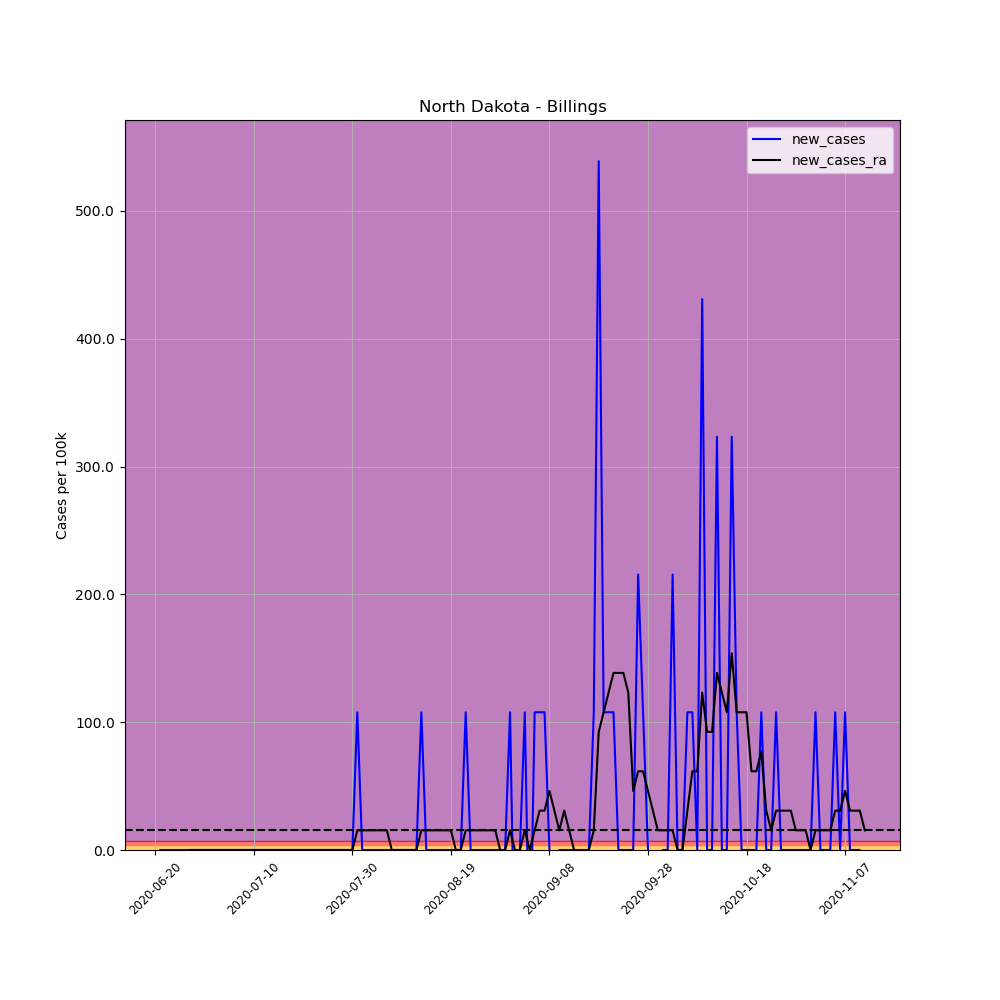

The data file committed next to this chart (first rows):
, date, county, state, fips, cases, deaths, COUNTY, STNAME, CTYNAME, POPESTIMATE2019, per_100k, per_100k_ra, new_cases, new_cases_ra
685972, 2020-06-20, Billings, North Dakota, 38007, 1, 0, 7, North Dakota, Billings, 928, 107.8, , , 
685973, 2020-06-21, Billings, North Dakota, 38007, 1, 0, 7, North Dakota, Billings, 928, 107.8, , 0.0, 
685974, 2020-06-22, Billings, North Dakota, 38007, 1, 0, 7, North Dakota, Billings, 928, 107.8, , 0.0, 
685975, 2020-06-23, Billings, North Dakota, 38007, 1, 0, 7, North Dakota, Billings, 928, 107.8, , 0.0, 
685976, 2020-06-24, Billings, North Dakota, 38007, 1, 0, 7, North Dakota, Billings, 928, 107.8, , 0.0, 
685977, 2020-06-25, Billings, North Dakota, 38007, 1, 0, 7, North Dakota, Billings, 928, 107.8, , 0.0, 
685978, 2020-06-26, Billings, North Dakota, 38007, 1, 0, 7, North Dakota, Billings, 928, 107.8, 107.8, 0.0, 
685979, 2020-06-27, Billings, North Dakota, 38007, 1, 0, 7, North Dakota, Billings, 928, 107.8, 107.8, 0.0, 0.0
685980, 2020-06-28, Billings, North Dakota, 38007, 1, 0, 7, North Dakota, Billings, 928, 107.8, 107.8, 0.0, 0.0
685981, 2020-06-29, Billings, North Dakota, 38007, 1, 0, 7, North Dakota, Billings, 928, 107.8, 107.8, 0.0, 0.0
685982, 2020-06-30, Billings, North Dakota, 38007, 1, 0, 7, North Dakota, Billings, 928, 107.8, 107.8, 0.0, 0.0
685983, 2020-07-01, Billings, North Dakota, 38007, 1, 0, 7, North Dakota, Billings, 928, 107.8, 107.8, 0.0, 0.0
685984, 2020-07-02, Billings, North Dakota, 38007, 1, 0, 7, North Dakota, Billings, 928, 107.8, 107.8, 0.0, 0.0
685985, 2020-07-03, Billings, North Dakota, 38007, 1, 0, 7, North Dakota, Billings, 928, 107.8, 107.8, 0.0, 0.0
685986, 2020-07-04, Billings, North Dakota, 38007, 1, 0, 7, North Dakota, Billings, 928, 107.8, 107.8, 0.0, 0.0
685987, 2020-07-05, Billings, North Dakota, 38007, 1, 0, 7, North Dakota, Billings, 928, 107.8, 107.8, 0.0, 0.0
685988, 2020-07-06, Billings, North Dakota, 38007, 1, 0, 7, North Dakota, Billings, 928, 107.8, 107.8, 0.0, 0.0
685989, 2020-07-07, Billings, North Dakota, 38007, 1, 0, 7, North Dakota, Billings, 928, 107.8, 107.8, 0.0, 0.0
685990, 2020-07-08, Billings, North Dakota, 38007, 1, 0, 7, North Dakota, Billings, 928, 107.8, 107.8, 0.0, 0.0
685991, 2020-07-09, Billings, North Dakota, 38007, 1, 0, 7, North Dakota, Billings, 928, 107.8, 107.8, 0.0, 0.0
685992, 2020-07-10, Billings, North Dakota, 38007, 1, 0, 7, North Dakota, Billings, 928, 107.8, 107.8, 0.0, 0.0
685993, 2020-07-11, Billings, North Dakota, 38007, 1, 0, 7, North Dakota, Billings, 928, 107.8, 107.8, 0.0, 0.0
685994, 2020-07-12, Billings, North Dakota, 38007, 1, 0, 7, North Dakota, Billings, 928, 107.8, 107.8, 0.0, 0.0
685995, 2020-07-13, Billings, North Dakota, 38007, 1, 0, 7, North Dakota, Billings, 928, 107.8, 107.8, 0.0, 0.0
685996, 2020-07-14, Billings, North Dakota, 38007, 1, 0, 7, North Dakota, Billings, 928, 107.8, 107.8, 0.0, 0.0
685997, 2020-07-15, Billings, North Dakota, 38007, 1, 0, 7, North Dakota, Billings, 928, 107.8, 107.8, 0.0, 0.0
685998, 2020-07-16, Billings, North Dakota, 38007, 1, 0, 7, North Dakota, Billings, 928, 107.8, 107.8, 0.0, 0.0
685999, 2020-07-17, Billings, North Dakota, 38007, 1, 0, 7, North Dakota, Billings, 928, 107.8, 107.8, 0.0, 0.0
686000, 2020-07-18, Billings, North Dakota, 38007, 1, 0, 7, North Dakota, Billings, 928, 107.8, 107.8, 0.0, 0.0
686001, 2020-07-19, Billings, North Dakota, 38007, 1, 0, 7, North Dakota, Billings, 928, 107.8, 107.8, 0.0, 0.0
686002, 2020-07-20, Billings, North Dakota, 38007, 1, 0, 7, North Dakota, Billings, 928, 107.8, 107.8, 0.0, 0.0
686003, 2020-07-21, Billings, North Dakota, 38007, 1, 0, 7, North Dakota, Billings, 928, 107.8, 107.8, 0.0, 0.0
686004, 2020-07-22, Billings, North Dakota, 38007, 1, 0, 7, North Dakota, Billings, 928, 107.8, 107.8, 0.0, 0.0
686005, 2020-07-23, Billings, North Dakota, 38007, 1, 0, 7, North Dakota, Billings, 928, 107.8, 107.8, 0.0, 0.0
686006, 2020-07-24, Billings, North Dakota, 38007, 1, 0, 7, North Dakota, Billings, 928, 107.8, 107.8, 0.0, 0.0
686007, 2020-07-25, Billings, North Dakota, 38007, 1, 0, 7, North Dakota, Billings, 928, 107.8, 107.8, 0.0, 0.0
686008, 2020-07-26, Billings, North Dakota, 38007, 1, 0, 7, North Dakota, Billings, 928, 107.8, 107.8, 0.0, 0.0
686009, 2020-07-27, Billings, North Dakota, 38007, 1, 0, 7, North Dakota, Billings, 928, 107.8, 107.8, 0.0, 0.0
686010, 2020-07-28, Billings, North Dakota, 38007, 1, 0, 7, North Dakota, Billings, 928, 107.8, 107.8, 0.0, 0.0
686011, 2020-07-29, Billings, North Dakota, 38007, 1, 0, 7, North Dakota, Billings, 928, 107.8, 107.8, 0.0, 0.0
686012, 2020-07-30, Billings, North Dakota, 38007, 1, 0, 7, North Dakota, Billings, 928, 107.8, 107.8, 0.0, 0.0
686013, 2020-07-31, Billings, North Dakota, 38007, 2, 0, 7, North Dakota, Billings, 928, 215.5, 123.2, 107.8, 15.39
686014, 2020-08-01, Billings, North Dakota, 38007, 2, 0, 7, North Dakota, Billings, 928, 215.5, 138.5, 0.0, 15.39
686015, 2020-08-02, Billings, North Dakota, 38007, 2, 0, 7, North Dakota, Billings, 928, 215.5, 153.9, 0.0, 15.39
686016, 2020-08-03, Billings, North Dakota, 38007, 2, 0, 7, North Dakota, Billings, 928, 215.5, 169.3, 0.0, 15.39
686017, 2020-08-04, Billings, North Dakota, 38007, 2, 0, 7, North Dakota, Billings, 928, 215.5, 184.7, 0.0, 15.39
686018, 2020-08-05, Billings, North Dakota, 38007, 2, 0, 7, North Dakota, Billings, 928, 215.5, 200.1, 0.0, 15.39
686019, 2020-08-06, Billings, North Dakota, 38007, 2, 0, 7, North Dakota, Billings, 928, 215.5, 215.5, 0.0, 15.39
686020, 2020-08-07, Billings, North Dakota, 38007, 2, 0, 7, North Dakota, Billings, 928, 215.5, 215.5, 0.0, 0.0
686021, 2020-08-08, Billings, North Dakota, 38007, 2, 0, 7, North Dakota, Billings, 928, 215.5, 215.5, 0.0, 0.0
686022, 2020-08-09, Billings, North Dakota, 38007, 2, 0, 7, North Dakota, Billings, 928, 215.5, 215.5, 0.0, 0.0
686023, 2020-08-10, Billings, North Dakota, 38007, 2, 0, 7, North Dakota, Billings, 928, 215.5, 215.5, 0.0, 0.0
686024, 2020-08-11, Billings, North Dakota, 38007, 2, 0, 7, North Dakota, Billings, 928, 215.5, 215.5, 0.0, 0.0
686025, 2020-08-12, Billings, North Dakota, 38007, 2, 0, 7, North Dakota, Billings, 928, 215.5, 215.5, 0.0, 0.0
686026, 2020-08-13, Billings, North Dakota, 38007, 3, 0, 7, North Dakota, Billings, 928, 323.3, 230.9, 107.8, 15.39
686027, 2020-08-14, Billings, North Dakota, 38007, 3, 0, 7, North Dakota, Billings, 928, 323.3, 246.3, 0.0, 15.39
686028, 2020-08-15, Billings, North Dakota, 38007, 3, 0, 7, North Dakota, Billings, 928, 323.3, 261.7, 0.0, 15.39
686029, 2020-08-16, Billings, North Dakota, 38007, 3, 0, 7, North Dakota, Billings, 928, 323.3, 277.1, 0.0, 15.39
686030, 2020-08-17, Billings, North Dakota, 38007, 3, 0, 7, North Dakota, Billings, 928, 323.3, 292.5, 0.0, 15.39
686031, 2020-08-18, Billings, North Dakota, 38007, 3, 0, 7, North Dakota, Billings, 928, 323.3, 307.9, 0.0, 15.39
... 85 more rows
